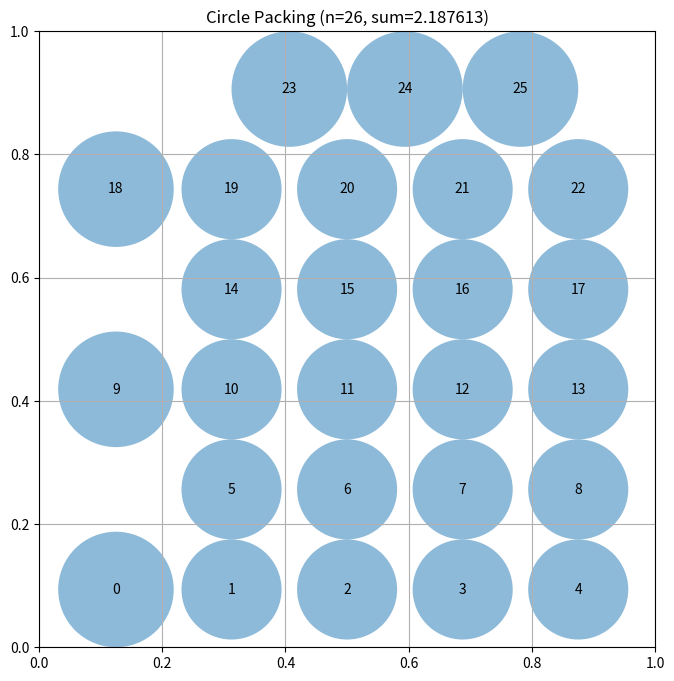

Recreate this plot in Python.
# EVOLVE-BLOCK-START
"""Constructor-based circle packing for n=26 circles"""
import numpy as np


def construct_packing():
    """
    Construct a specific arrangement of 26 circles in a unit square
    that attempts to maximize the sum of their radii.

    Returns:
        Tuple of (centers, radii, sum_of_radii)
        centers: np.array of shape (26, 2) with (x, y) coordinates
        radii: np.array of shape (26) with radius of each circle
        sum_of_radii: Sum of all radii
    """
    # Initialize arrays for 26 circles
    n = 26
    centers = np.zeros((n, 2))

    # Construct a hexagonal packing pattern for n=26 circles.
    # A 5-4-5-4-5-3 pattern (6 rows) is a common efficient arrangement for 26 circles.
    num_rows = 6
    # Calculate the base radius R such that the 6-row pattern fits vertically
    # into the unit square, accounting for R at top/bottom and sqrt(3)*R between rows.
    # Total height = R + (num_rows - 1) * sqrt(3) * R + R = (2 + (num_rows - 1) * sqrt(3)) * R
    R = 1.0 / (2.0 + (num_rows - 1) * np.sqrt(3))

    # Define the number of circles for each row in the 5-4-5-4-5-3 pattern
    num_cols_per_row = [5, 4, 5, 4, 5, 3]

    # Constants for hexagonal grid spacing
    x_step = 2 * R  # Horizontal distance between centers in a row
    y_step = np.sqrt(3) * R  # Vertical distance between row centers
    
    idx = 0
    for r in range(num_rows):
        current_cols = num_cols_per_row[r]
        
        # Calculate the total width occupied by circles in the current row
        # This includes 2*R for the outermost circles and (current_cols-1)*x_step for inner spacing.
        row_occupied_width = (current_cols - 1) * x_step + 2 * R
        
        # Calculate the starting x-coordinate for the first circle in the row.
        # This centers the current row horizontally within the unit square.
        x_row_start = (1.0 - row_occupied_width) / 2.0 + R
        
        # Apply an additional horizontal shift for odd-numbered rows to create the hexagonal pattern
        if r % 2 == 1:
            x_row_start += R 
        
        for c in range(current_cols):
            x = x_row_start + c * x_step
            y = R + r * y_step
            centers[idx] = [x, y]
            idx += 1
    
    # Clip centers to ensure they are strictly within the unit square boundaries
    # with at least R distance from the edge. This provides robustness against
    # floating-point inaccuracies and ensures boundary conditions for radii.
    centers = np.clip(centers, R, 1.0 - R)

    # Compute maximum valid radii for this configuration
    radii = compute_max_radii(centers)

    # Calculate the sum of radii
    sum_radii = np.sum(radii)

    return centers, radii, sum_radii


def compute_max_radii(centers):
    """
    Compute the maximum possible radii for each circle position
    such that they don't overlap and stay within the unit square.

    Args:
        centers: np.array of shape (n, 2) with (x, y) coordinates

    Returns:
        np.array of shape (n) with radius of each circle
    """
    n = centers.shape[0]
    radii = np.ones(n)

    # First, limit by distance to square borders
    for i in range(n):
        x, y = centers[i]
        # Distance to borders
        radii[i] = min(x, y, 1 - x, 1 - y)

    # Iteratively refine radii to be more equitable
    # This prevents one circle from "stealing" all space from its neighbor
    for _ in range(10):
        for i in range(n):
            for j in range(i + 1, n):
                dist = np.linalg.norm(centers[i] - centers[j])
                if radii[i] + radii[j] > dist:
                    # Adjust radii to be exactly touching
                    # Using equal redistribution for better sum_radii
                    target = dist / 2.0
                    radii[i] = min(radii[i], target)
                    radii[j] = min(radii[j], target)

    return radii


# EVOLVE-BLOCK-END


# This part remains fixed (not evolved)
def run_packing():
    """Run the circle packing constructor for n=26"""
    centers, radii, sum_radii = construct_packing()
    return centers, radii, sum_radii


def visualize(centers, radii):
    """
    Visualize the circle packing

    Args:
        centers: np.array of shape (n, 2) with (x, y) coordinates
        radii: np.array of shape (n) with radius of each circle
    """
    import matplotlib.pyplot as plt
    from matplotlib.patches import Circle

    fig, ax = plt.subplots(figsize=(8, 8))

    # Draw unit square
    ax.set_xlim(0, 1)
    ax.set_ylim(0, 1)
    ax.set_aspect("equal")
    ax.grid(True)

    # Draw circles
    for i, (center, radius) in enumerate(zip(centers, radii)):
        circle = Circle(center, radius, alpha=0.5)
        ax.add_patch(circle)
        ax.text(center[0], center[1], str(i), ha="center", va="center")

    plt.title(f"Circle Packing (n={len(centers)}, sum={sum(radii):.6f})")
    plt.show()


if __name__ == "__main__":
    centers, radii, sum_radii = run_packing()
    print(f"Sum of radii: {sum_radii}")
    # AlphaEvolve improved this to 2.635

    # Uncomment to visualize:
    visualize(centers, radii)
